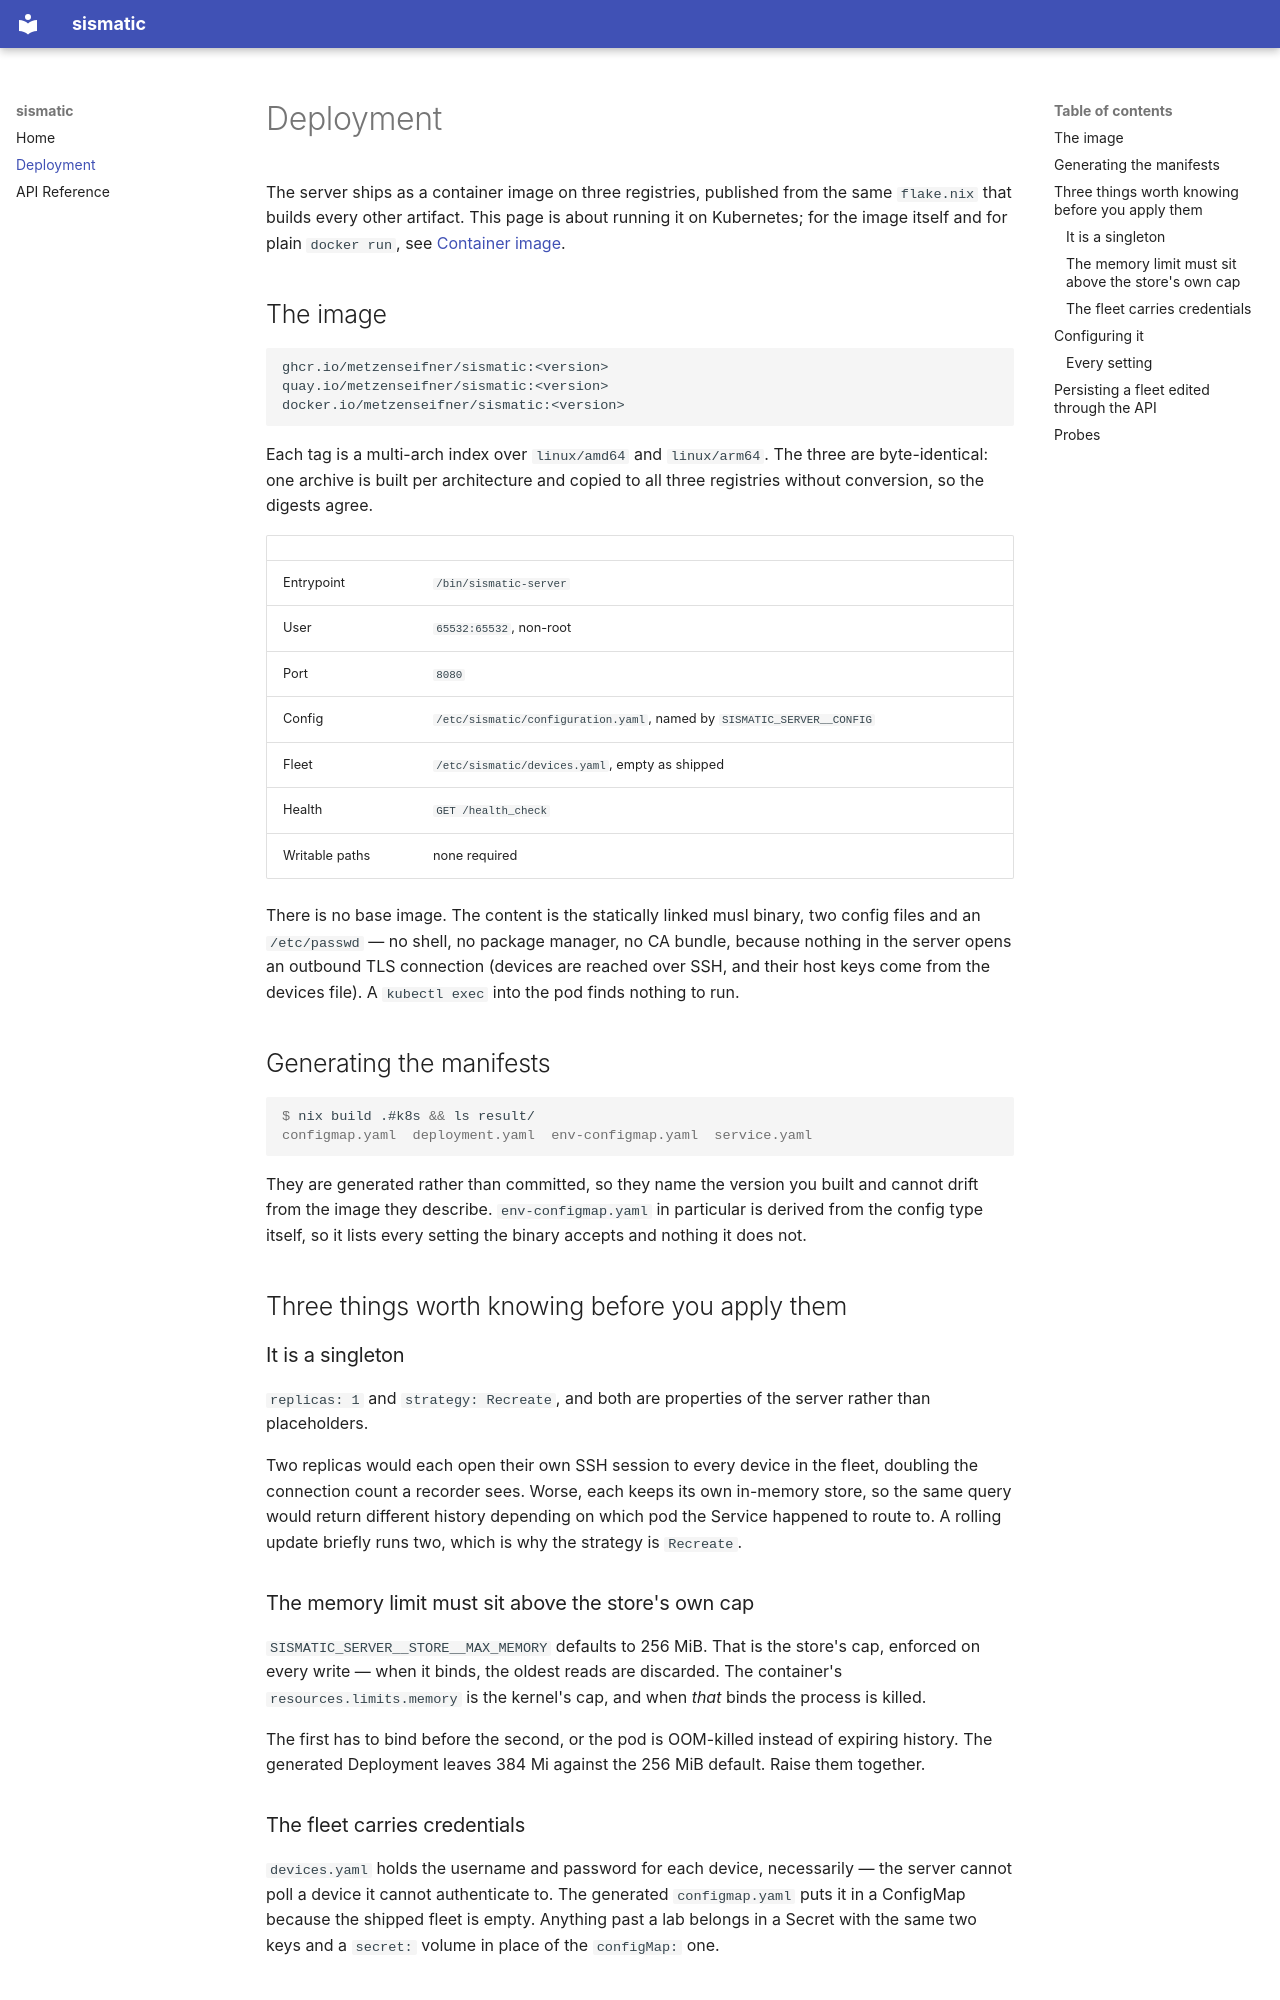

repository: metzenseifner/sismatic · page: deployment/index.html · generator: mkdocs

# Deployment

The server ships as a container image on three registries, published from the
same `flake.nix` that builds every other artifact. This page is about running
it on Kubernetes; for the image itself and for plain `docker run`, see
[Container image](https://github.com/metzenseifner/sismatic#container-image).

## The image

```
ghcr.io/metzenseifner/sismatic:<version>
quay.io/metzenseifner/sismatic:<version>
docker.io/metzenseifner/sismatic:<version>
```

Each tag is a multi-arch index over `linux/amd64` and `linux/arm64`. The three
are byte-identical: one archive is built per architecture and copied to all
three registries without conversion, so the digests agree.

| | |
| --- | --- |
| Entrypoint | `/bin/sismatic-server` |
| User | `65532:65532`, non-root |
| Port | `8080` |
| Config | `/etc/sismatic/configuration.yaml`, named by `SISMATIC_SERVER__CONFIG` |
| Fleet | `/etc/sismatic/devices.yaml`, empty as shipped |
| Health | `GET /health_check` |
| Writable paths | none required |

There is no base image. The content is the statically linked musl binary, two
config files and an `/etc/passwd` — no shell, no package manager, no CA bundle,
because nothing in the server opens an outbound TLS connection (devices are
reached over SSH, and their host keys come from the devices file). A
`kubectl exec` into the pod finds nothing to run.

## Generating the manifests

```console
$ nix build .#k8s && ls result/
configmap.yaml  deployment.yaml  env-configmap.yaml  service.yaml
```

They are generated rather than committed, so they name the version you built
and cannot drift from the image they describe. `env-configmap.yaml` in
particular is derived from the config type itself, so it lists every setting
the binary accepts and nothing it does not.

## Three things worth knowing before you apply them

### It is a singleton

`replicas: 1` and `strategy: Recreate`, and both are properties of the server
rather than placeholders.

Two replicas would each open their own SSH session to every device in the
fleet, doubling the connection count a recorder sees. Worse, each keeps its own
in-memory store, so the same query would return different history depending on
which pod the Service happened to route to. A rolling update briefly runs two,
which is why the strategy is `Recreate`.

### The memory limit must sit above the store's own cap

`SISMATIC_SERVER__STORE__MAX_MEMORY` defaults to 256 MiB. That is the store's
cap, enforced on every write — when it binds, the oldest reads are discarded.
The container's `resources.limits.memory` is the kernel's cap, and when *that*
binds the process is killed.

The first has to bind before the second, or the pod is OOM-killed instead of
expiring history. The generated Deployment leaves 384 Mi against the 256 MiB
default. Raise them together.

### The fleet carries credentials

`devices.yaml` holds the username and password for each device, necessarily —
the server cannot poll a device it cannot authenticate to. The generated
`configmap.yaml` puts it in a ConfigMap because the shipped fleet is empty.
Anything past a lab belongs in a Secret with the same two keys and a `secret:`
volume in place of the `configMap:` one.
